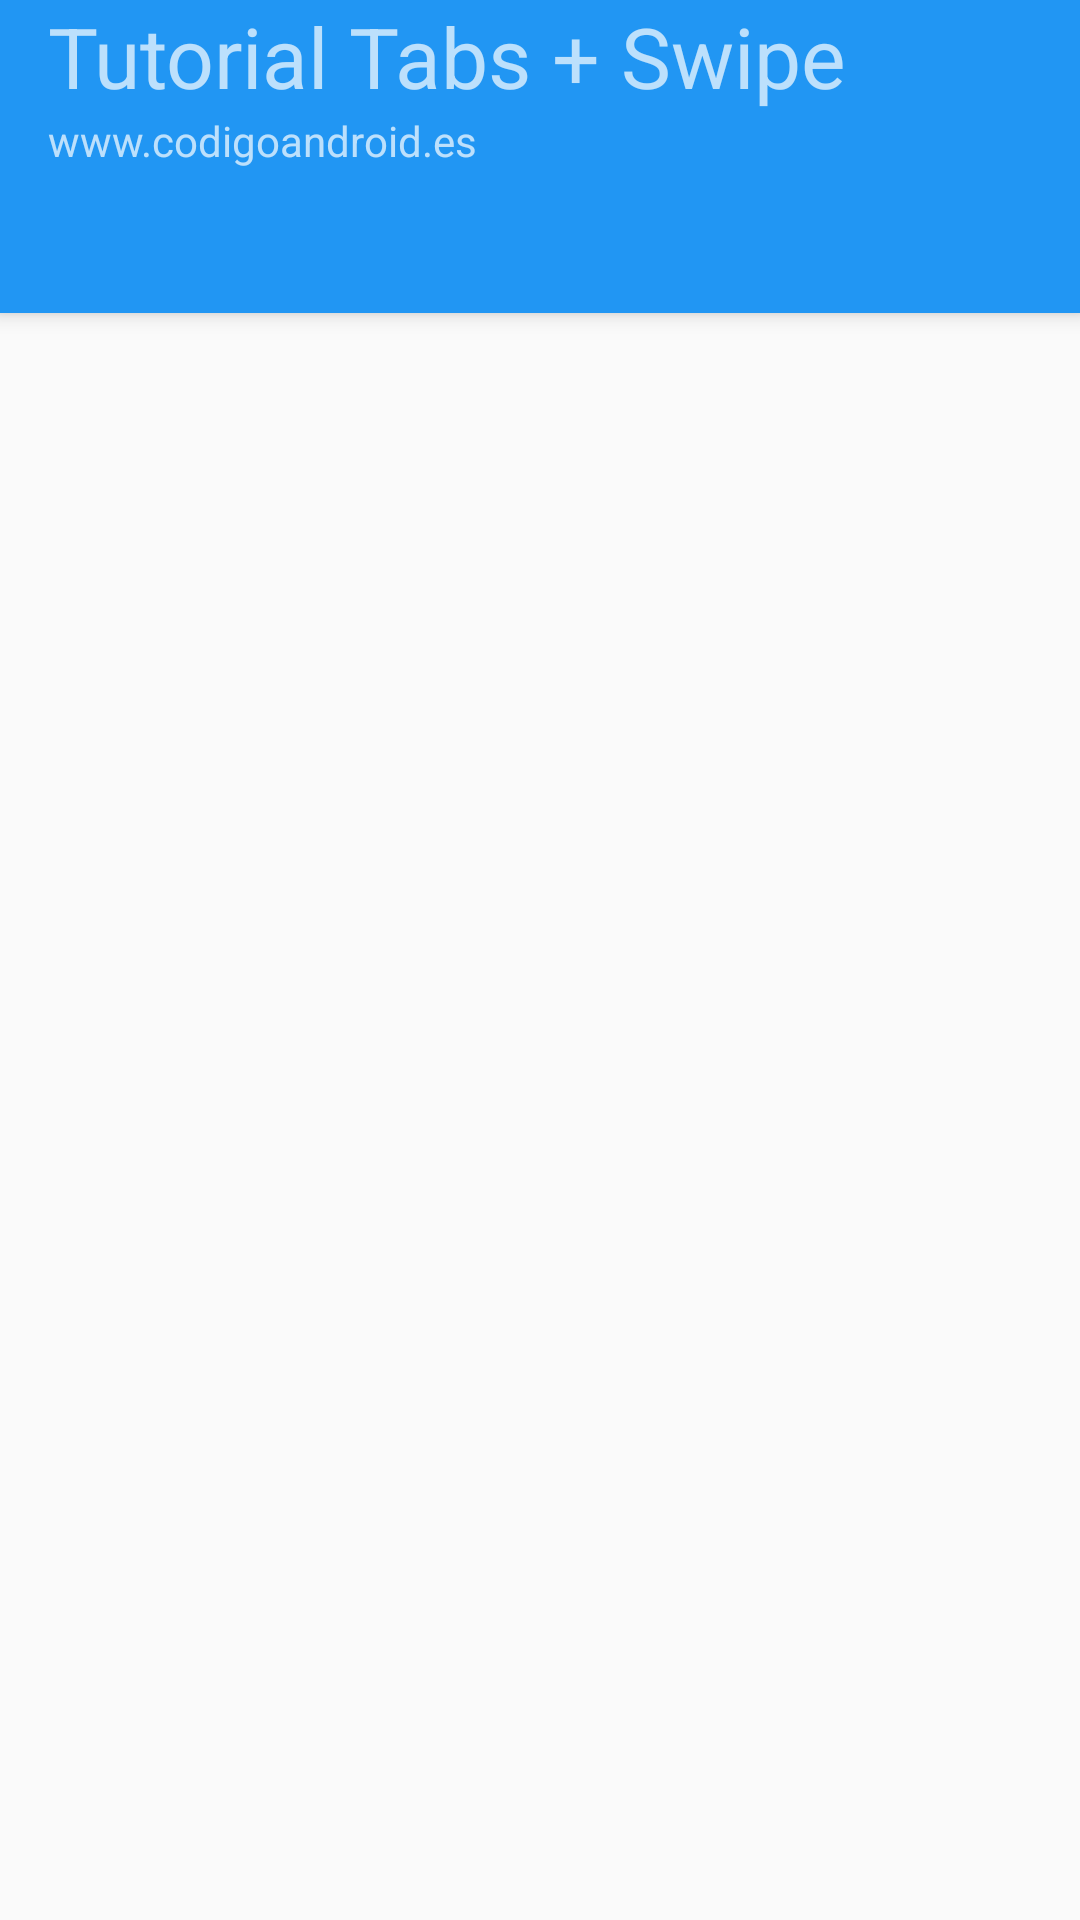

Layout XML and referenced resources for this Android screen:
<!-- AndroidManifest.xml: application theme MiTema -->
<!-- res/layout/activity_main.xml -->
<?xml version="1.0" encoding="utf-8"?>
<android.support.design.widget.CoordinatorLayout
    xmlns:android="http://schemas.android.com/apk/res/android"
    xmlns:app="http://schemas.android.com/apk/res-auto"
    xmlns:tools="http://schemas.android.com/tools"
    android:id="@+id/CoordinadorPrincipal"
    android:layout_width="match_parent"
    android:layout_height="match_parent"

    tools:context=".MainActivity">

    
    <android.support.design.widget.AppBarLayout
        android:id="@+id/AppbarPrincipal"
        android:layout_width="match_parent"
        android:layout_height="wrap_content"
        android:theme="@style/MiTema.AppBarOverlay">

        
        <android.support.v7.widget.Toolbar
            android:id="@+id/ToolbarPrincipal"
            android:layout_width="match_parent"
            android:layout_height="match_parent" >
            <LinearLayout
                android:orientation="vertical"
                android:layout_width="wrap_content"
                android:layout_height="wrap_content">
            <TextView
                android:text="@string/app_name"
                android:layout_width="wrap_content"
                android:layout_height="wrap_content"
                android:textSize="28sp" />
            <TextView
                android:text="www.codigoandroid.es"
                android:layout_width="wrap_content"
                android:layout_height="wrap_content"
                android:textSize="14sp" />
            </LinearLayout>
        </android.support.v7.widget.Toolbar>
        

        
        <android.support.design.widget.TabLayout
            android:id="@+id/TabLayoutPrincipal"
            android:layout_width="match_parent"
            android:layout_height="wrap_content"
            />
        

    </android.support.design.widget.AppBarLayout>
    

    
    <android.support.v4.view.ViewPager

        app:layout_behavior="@string/appbar_scrolling_view_behavior"
        android:id="@+id/ViewPagerPrincipal"
        android:layout_width="match_parent"
        android:layout_height="wrap_content">

    </android.support.v4.view.ViewPager>
    

</android.support.design.widget.CoordinatorLayout>
<!-- resources referenced by this layout -->
<resources>
  <string name="app_name">Tutorial Tabs + Swipe</string>
  <style name="MiTema.AppBarOverlay" parent="ThemeOverlay.AppCompat.Dark.ActionBar" />
  <style name="MiTema" parent="Theme.AppCompat.Light.NoActionBar">
  
          
          <item name="colorPrimary">@color/primary</item>
          <item name="colorPrimaryDark">@color/primary_dark</item>
          <item name="colorAccent">@color/accent</item>
  
      </style>
  <color name="primary">#2196F3</color>
  <color name="primary_dark">#1976D2</color>
  <color name="accent">#cddc39</color>
</resources>
